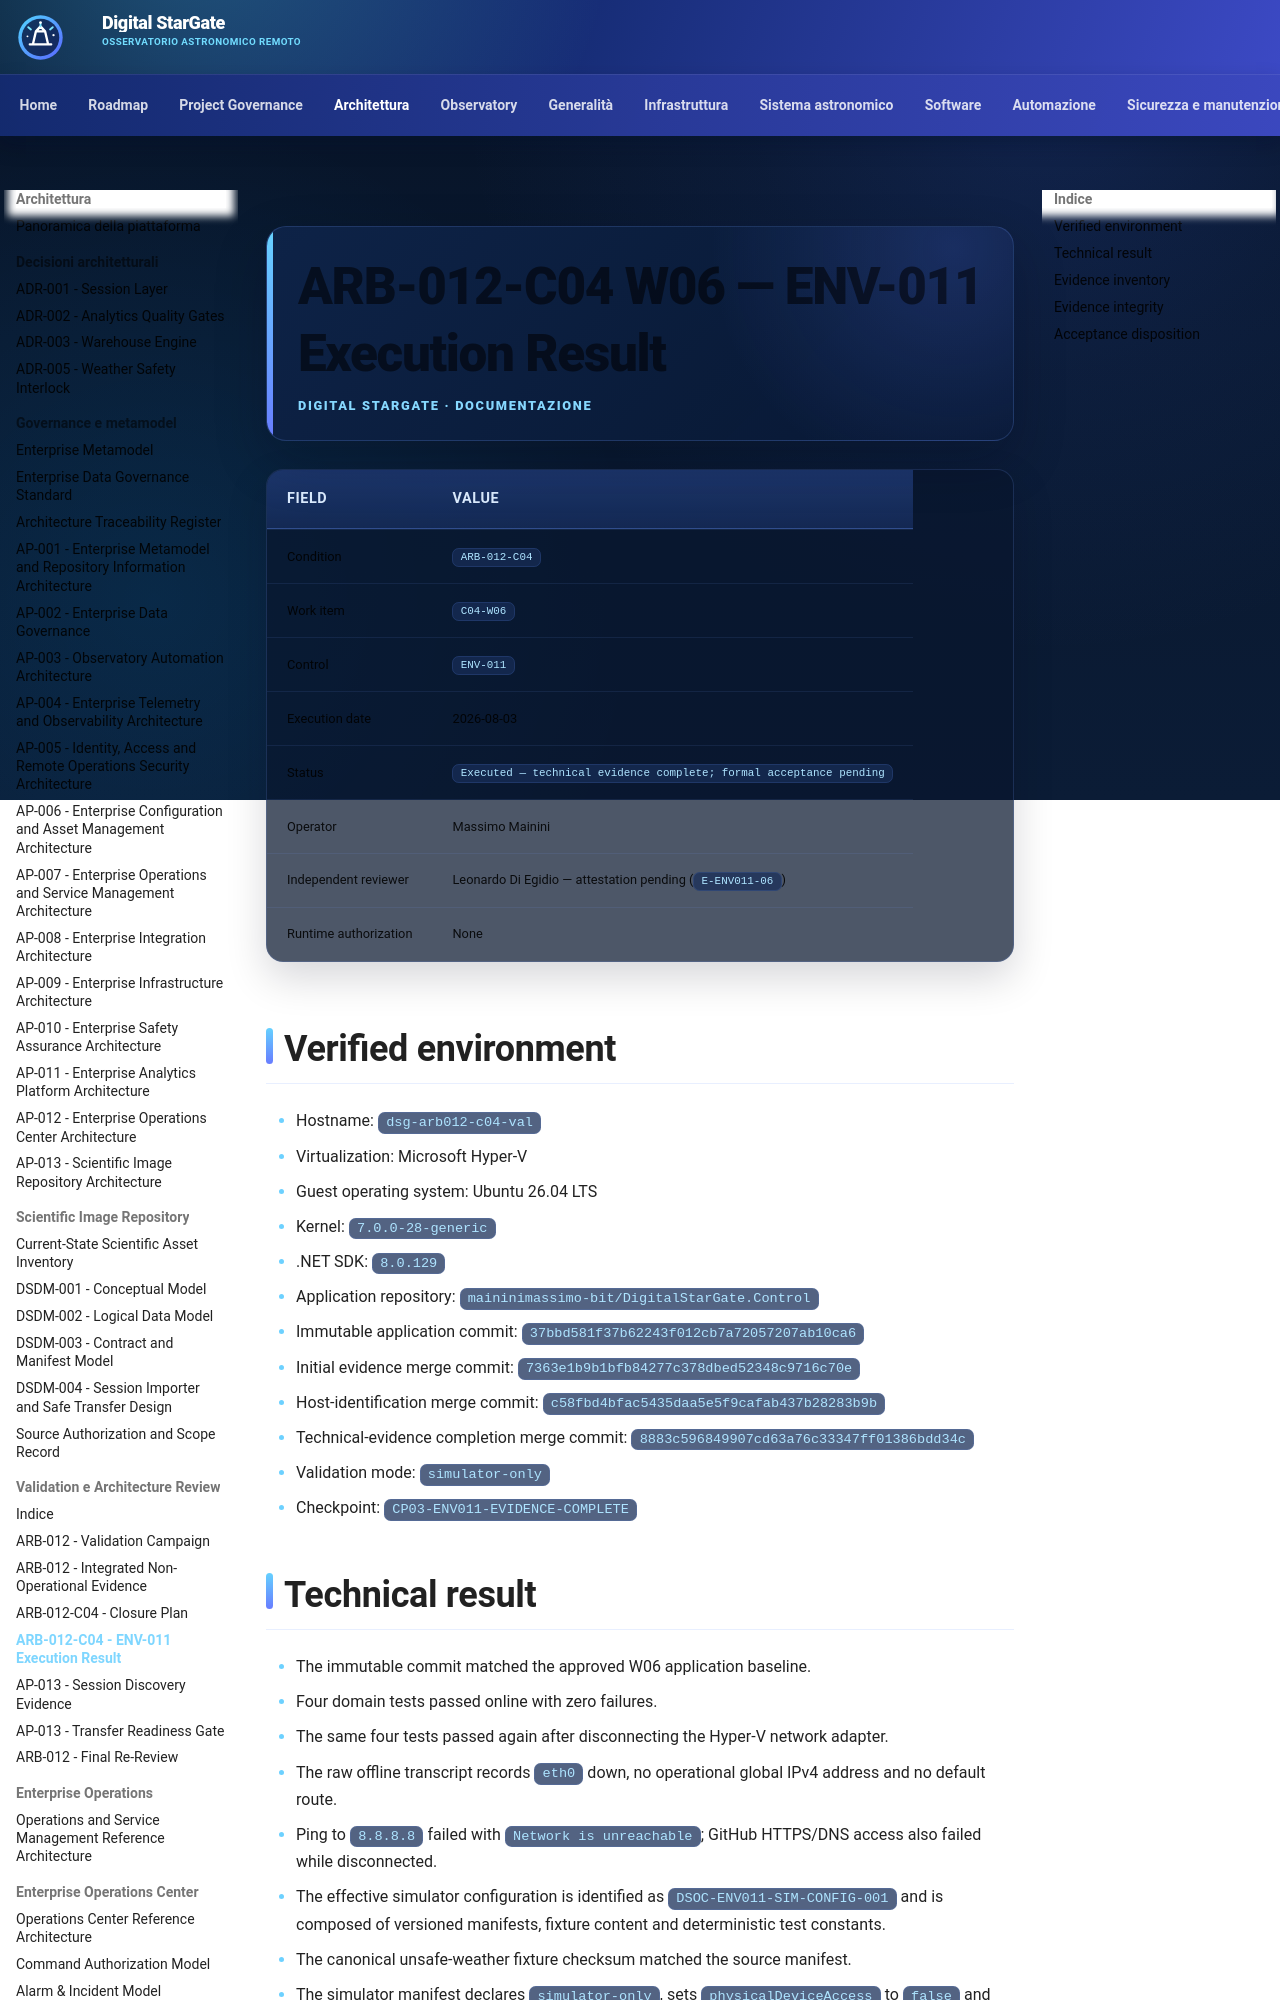

repository: maininimassimo-bit/digital-stargate-manual · page: architecture/validation/ARB-012-C04-W06-ENV011-Execution-Result/index.html · generator: mkdocs

# ARB-012-C04 W06 — ENV-011 Execution Result

| Field | Value |
|---|---|
| Condition | `ARB-012-C04` |
| Work item | `C04-W06` |
| Control | `ENV-011` |
| Execution date | 2026-08-03 |
| Status | `Executed — technical evidence complete; formal acceptance pending` |
| Operator | Massimo Mainini |
| Independent reviewer | Leonardo Di Egidio — attestation pending (`E-ENV011-06`) |
| Runtime authorization | None |

## Verified environment

- Hostname: `dsg-arb012-c04-val`
- Virtualization: Microsoft Hyper-V
- Guest operating system: Ubuntu 26.04 LTS
- Kernel: `7.0.0-28-generic`
- .NET SDK: `8.0.129`
- Application repository: `maininimassimo-bit/DigitalStarGate.Control`
- Immutable application commit: `37bbd581f37b62243f012cb7a72057207ab10ca6`
- Initial evidence merge commit: `7363e1b9b1bfb84277c378dbed52348c9716c70e`
- Host-identification merge commit: `c58fbd4bfac5435daa5e5f9cafab437b28283b9b`
- Technical-evidence completion merge commit: `8883c596849907cd63a76c33347ff01386bdd34c`
- Validation mode: `simulator-only`
- Checkpoint: `CP03-ENV011-EVIDENCE-COMPLETE`
